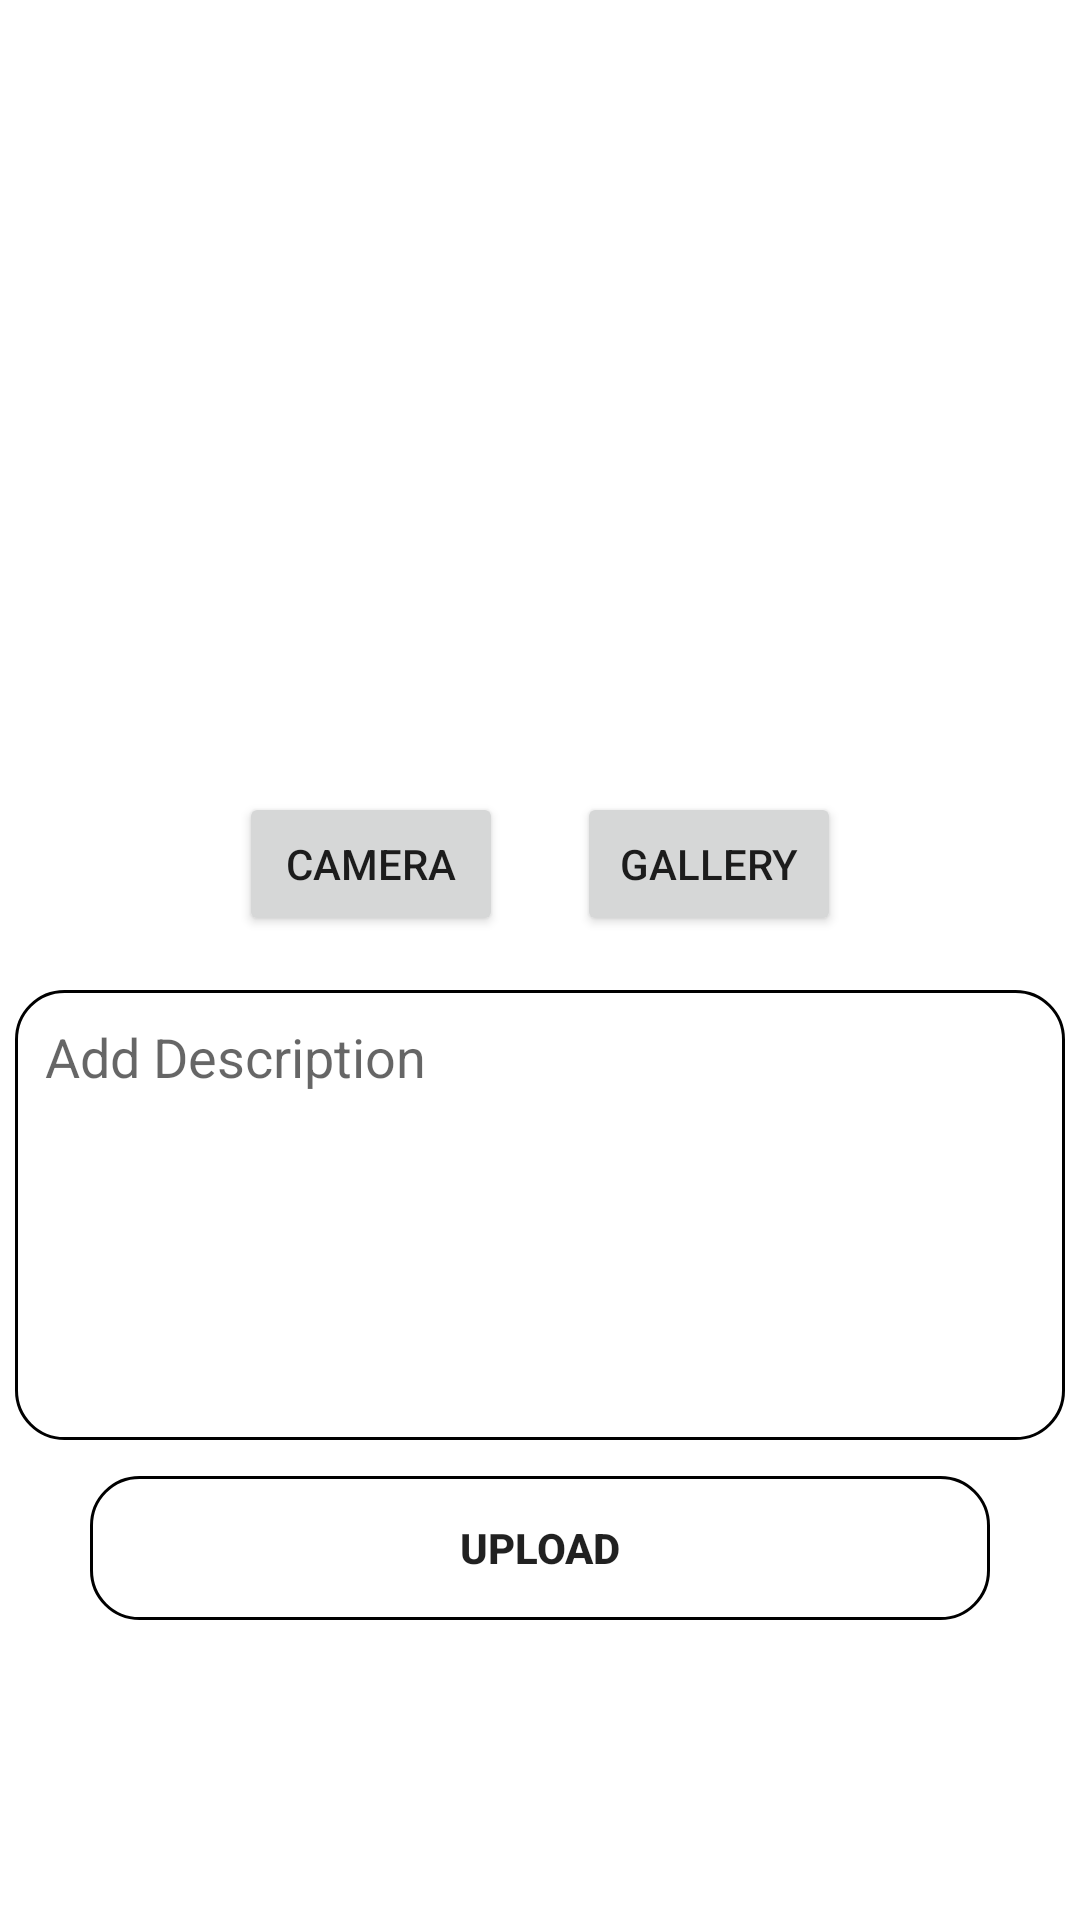

Produce the Android XML layout that renders to this screen, including the resource entries it uses.
<!-- AndroidManifest.xml: application theme Theme.SubmissionStoryApp -->
<!-- res/layout/activity_add_story.xml -->
<?xml version="1.0" encoding="utf-8"?>
<androidx.constraintlayout.widget.ConstraintLayout xmlns:android="http://schemas.android.com/apk/res/android"
    xmlns:app="http://schemas.android.com/apk/res-auto"
    xmlns:tools="http://schemas.android.com/tools"
    android:layout_width="match_parent"
    android:layout_height="match_parent"
    tools:context=".ui.addstory.AddStoryActivity">

    <ImageView
        android:id="@+id/img_add_story"
        android:layout_width="250dp"
        android:layout_height="250dp"
        android:src="@drawable/ic_baseline_image_24"
        android:contentDescription="@string/new_image_story"
        app:layout_constraintEnd_toEndOf="parent"
        app:layout_constraintStart_toStartOf="parent"
        app:layout_constraintTop_toTopOf="parent"/>

    <Button
        android:id="@+id/btn_camera"
        android:layout_width="wrap_content"
        android:layout_height="wrap_content"
        android:text="@string/camera"
        app:layout_constraintStart_toStartOf="@+id/img_add_story"
        app:layout_constraintTop_toBottomOf="@+id/img_add_story"
        app:layout_constraintEnd_toStartOf="@+id/btn_galeri"
        android:layout_marginTop="14dp"/>

    <Button
        android:id="@+id/btn_galeri"
        android:layout_width="wrap_content"
        android:layout_height="wrap_content"
        app:layout_constraintBottom_toBottomOf="@+id/btn_camera"
        app:layout_constraintEnd_toEndOf="@+id/img_add_story"
        app:layout_constraintStart_toEndOf="@+id/btn_camera"
        app:layout_constraintTop_toTopOf="@+id/btn_camera"
        android:text="@string/galeri"/>

    <EditText
        android:id="@+id/edit_text_description"
        android:layout_width="350dp"
        android:layout_height="150dp"
        android:inputType="textMultiLine"
        app:layout_constraintTop_toBottomOf="@+id/btn_camera"
        app:layout_constraintStart_toStartOf="@+id/img_add_story"
        app:layout_constraintEnd_toEndOf="@+id/img_add_story"
        android:autofillHints="@string/add_description"
        android:hint="@string/add_description"
        android:singleLine="false"
        android:gravity="top"
        android:padding="10dp"
        android:layout_marginVertical="18dp"
        android:background="@drawable/text_container"/>

    <Button
        android:id="@+id/btn_upload"
        android:layout_width="300dp"
        android:layout_height="wrap_content"
        app:layout_constraintEnd_toEndOf="@+id/edit_text_description"
        app:layout_constraintStart_toStartOf="@+id/edit_text_description"
        app:layout_constraintTop_toBottomOf="@+id/edit_text_description"
        android:layout_marginTop="12dp"
        android:text="@string/upload"
        android:textStyle="bold"
        android:background="@drawable/text_container"
        />

</androidx.constraintlayout.widget.ConstraintLayout>
<!-- resources referenced by this layout -->
<resources>
  <!-- drawable text_container (drawable) -->
  <?xml version="1.0" encoding="utf-8"?>
  <shape xmlns:android="http://schemas.android.com/apk/res/android">
      <corners android:radius="16dp"/>
      <stroke
          android:color="?colorOnSecondary"
          android:width="1dp"
          />
  </shape>
  <string name="add_description">Add Description</string>
  <string name="camera">Camera</string>
  <string name="galeri">Gallery</string>
  <string name="new_image_story">New Image Story</string>
  <string name="upload">Upload</string>
  <style name="Theme.SubmissionStoryApp" parent="Theme.MaterialComponents.DayNight.DarkActionBar">
          
          <item name="colorPrimary">@color/purple_500</item>
          <item name="colorPrimaryVariant">@color/purple_700</item>
          <item name="colorOnPrimary">@color/white</item>
          
          <item name="colorSecondary">@color/teal_200</item>
          <item name="colorSecondaryVariant">@color/teal_700</item>
          <item name="colorOnSecondary">@color/black</item>
          
          <item name="android:statusBarColor">?attr/colorPrimaryVariant</item>
          
      </style>
  <!-- not gathered from this repository: default colours our renderer supplied (Android Studio template values) -->
  <color name="purple_500">#FF6200EE</color>
  <color name="purple_700">#FF3700B3</color>
  <color name="teal_200">#FF03DAC5</color>
  <color name="teal_700">#FF018786</color>
  <color name="black">#FF000000</color>
  <color name="white">#FFFFFFFF</color>
</resources>
